Run: headless pygame with SDL's dummy video driver; simulated clock (each Clock.tick advances the game by its frame time, no real sleeping); random seed 0; keys injected as events and as key.get_pressed() state; no mouse input.
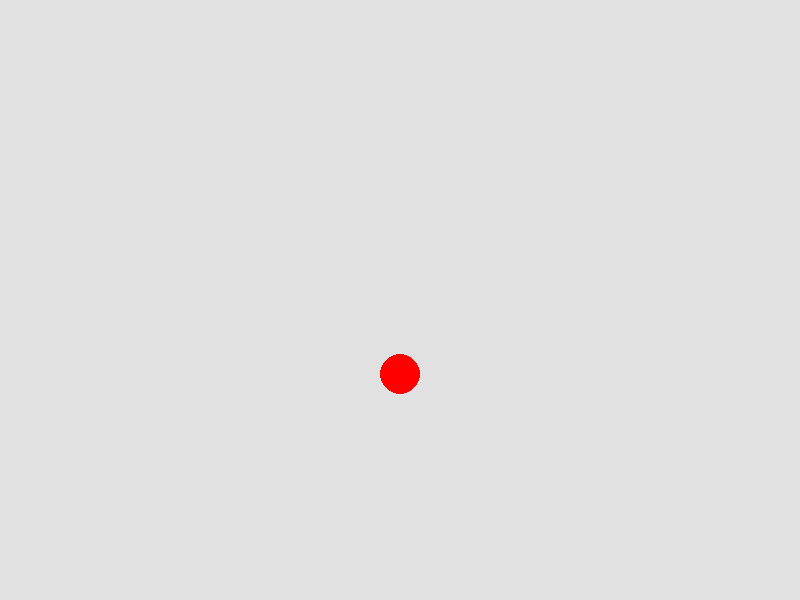
Frame 1 of 4 · flips 1–60 · no input
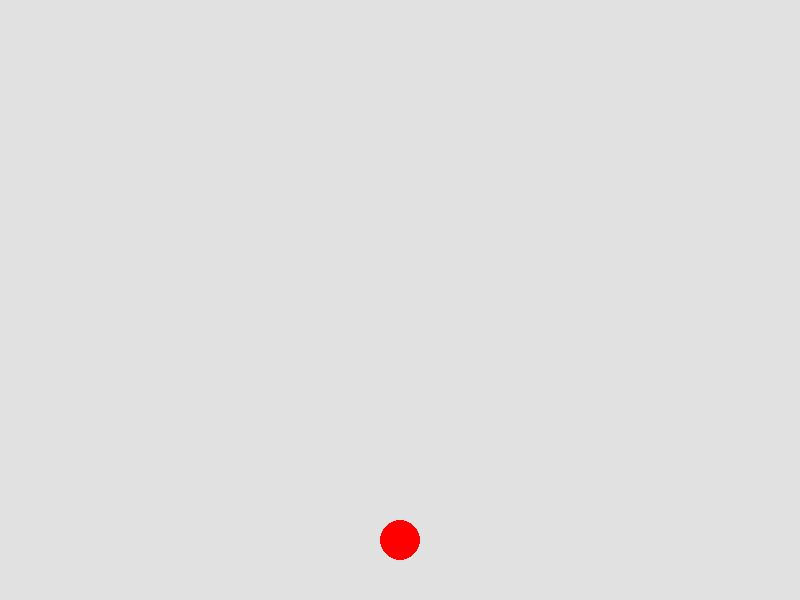
Frame 2 of 4 · flips 61–180 · tapped SPACE, RETURN · held RIGHT (→), D
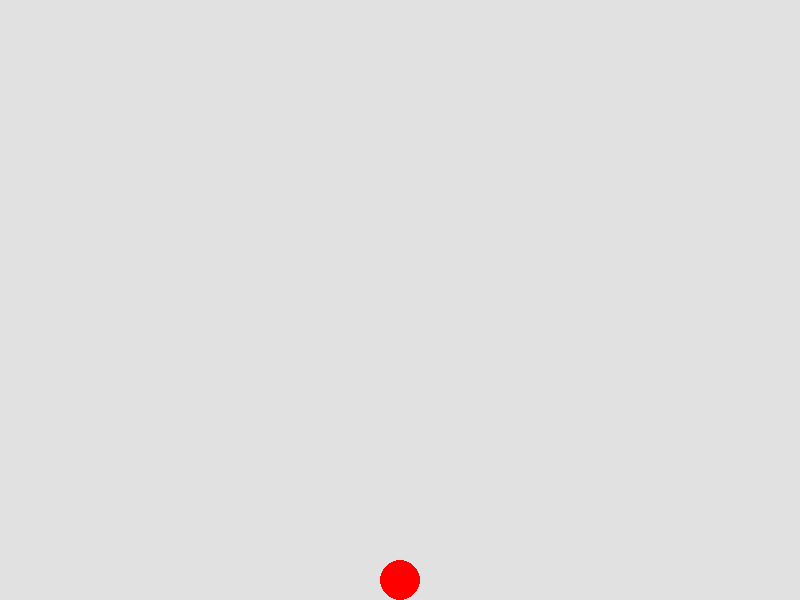
Frame 3 of 4 · flips 181–300 · held DOWN (↓), S
Frame 4 of 4 · flips 301–420 · held LEFT (←), A, UP (↑), W · screen unchanged from frame 3, image omitted

The pygame program that drew these frames:

import pygame
import sys

pygame.init()

# Window size
width, height = 800, 600
screen = pygame.display.set_mode((width, height))
pygame.display.set_caption("Bouncing Ball with Gravity")

# Clock for FPS control
clock = pygame.time.Clock()

# Ball properties
ball_x = width // 2
ball_y = 50
ball_radius = 20
ball_velocity_y = 0

# Physics constants
gravity = 0.5
bounce_factor = -0.8
ground_y = height - ball_radius

running = True
while running:
    # Fill background (light gray)
    screen.fill((225, 225, 225))

    # Event handling
    for event in pygame.event.get():
        if event.type == pygame.QUIT:
            running = False

    # Physics update
    ball_velocity_y += gravity
    ball_y += ball_velocity_y

    # Collision with ground
    if ball_y >= ground_y:
        ball_y = ground_y
        ball_velocity_y *= bounce_factor
        if abs(ball_velocity_y) < 1:
            ball_velocity_y = 0

    # Draw ball
    pygame.draw.circle(screen, (255, 0, 0), (int(ball_x), int(ball_y)), ball_radius)

    # Refresh screen
    pygame.display.flip()
    clock.tick(60)

# Quit safely
pygame.quit()
sys.exit()
